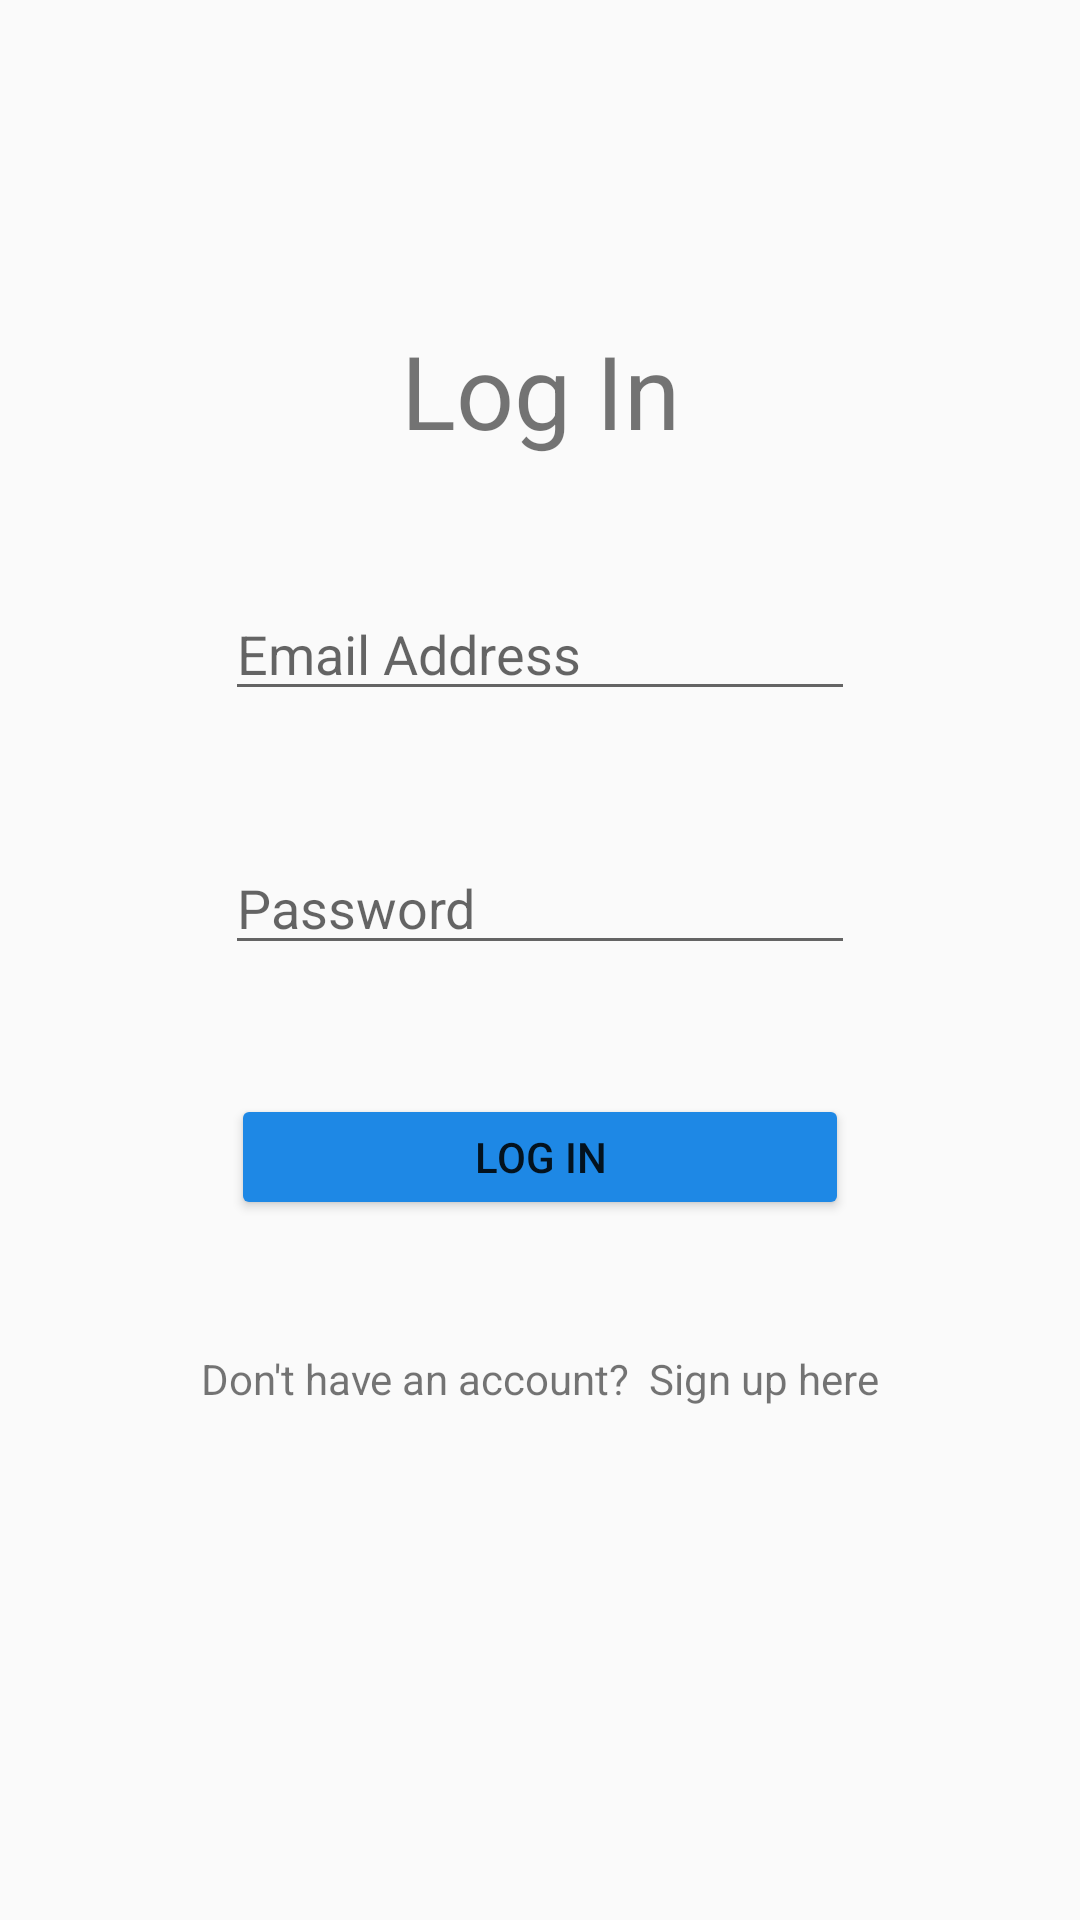

Here is an Android app screen rendered from its layout file. Give the layout XML and the strings, colors and styles it references.
<!-- AndroidManifest.xml: application theme Theme.WOD_Calc -->
<!-- res/layout/activity_login.xml -->
<?xml version="1.0" encoding="utf-8"?>
<androidx.constraintlayout.widget.ConstraintLayout xmlns:android="http://schemas.android.com/apk/res/android"
    xmlns:app="http://schemas.android.com/apk/res-auto"
    xmlns:tools="http://schemas.android.com/tools"
    android:id="@+id/main"
    android:layout_width="match_parent"
    android:layout_height="match_parent"
    android:background="@drawable/gradient_background"
    tools:context=".LoginActivity">

    <TextView
        android:id="@+id/textView"
        android:layout_width="wrap_content"
        android:layout_height="wrap_content"
        android:text="Log In"
        android:textSize="34sp"
        app:layout_constraintBottom_toTopOf="@+id/editText_login_email"
        app:layout_constraintEnd_toEndOf="parent"
        app:layout_constraintHorizontal_bias="0.5"
        app:layout_constraintStart_toStartOf="parent"
        app:layout_constraintTop_toTopOf="@+id/guideline" />

    <EditText
        android:id="@+id/editText_login_email"
        android:layout_width="wrap_content"
        android:layout_height="wrap_content"
        android:ems="10"
        android:inputType="textEmailAddress"
        android:hint="Email Address"
        app:layout_constraintBottom_toTopOf="@+id/editText_login_password"
        app:layout_constraintEnd_toEndOf="parent"
        app:layout_constraintHorizontal_bias="0.5"
        app:layout_constraintStart_toStartOf="parent"
        app:layout_constraintTop_toBottomOf="@+id/textView" />

    <EditText
        android:id="@+id/editText_login_password"
        android:layout_width="wrap_content"
        android:layout_height="wrap_content"
        android:ems="10"
        android:inputType="textPassword"
        android:hint="Password"
        app:layout_constraintBottom_toTopOf="@+id/button_login"
        app:layout_constraintEnd_toEndOf="parent"
        app:layout_constraintHorizontal_bias="0.5"
        app:layout_constraintStart_toStartOf="parent"
        app:layout_constraintTop_toBottomOf="@+id/editText_login_email" />

    <Button
        android:id="@+id/button_login"
        android:layout_width="206dp"
        android:layout_height="42dp"
        android:text="Log In"
        android:backgroundTint="#1E88E5"
        app:layout_constraintBottom_toTopOf="@+id/onClick_signup"
        app:layout_constraintEnd_toEndOf="parent"
        app:layout_constraintHorizontal_bias="0.5"
        app:layout_constraintStart_toStartOf="parent"
        app:layout_constraintTop_toBottomOf="@+id/editText_login_password"
        />

    <TextView
        android:id="@+id/onClick_signup"
        android:layout_width="wrap_content"
        android:layout_height="wrap_content"
        android:text="Don't have an account?  Sign up here"
        app:layout_constraintBottom_toTopOf="@+id/guideline2"
        app:layout_constraintEnd_toEndOf="parent"
        app:layout_constraintHorizontal_bias="0.5"
        app:layout_constraintStart_toStartOf="parent"
        app:layout_constraintTop_toBottomOf="@+id/button_login" />

    <androidx.constraintlayout.widget.Guideline
        android:id="@+id/guideline"
        android:layout_width="wrap_content"
        android:layout_height="wrap_content"
        android:orientation="horizontal"
        app:layout_constraintGuide_percent="0.1" />

    <androidx.constraintlayout.widget.Guideline
        android:id="@+id/guideline2"
        android:layout_width="wrap_content"
        android:layout_height="wrap_content"
        android:orientation="horizontal"
        app:layout_constraintGuide_percent="0.8" />

</androidx.constraintlayout.widget.ConstraintLayout>
<!-- resources referenced by this layout -->
<resources>
  <style name="Theme.WOD_Calc" parent="Base.Theme.WOD_Calc" />
  <style name="Base.Theme.WOD_Calc" parent="Theme.AppCompat.Light">
          
          
      </style>
</resources>
